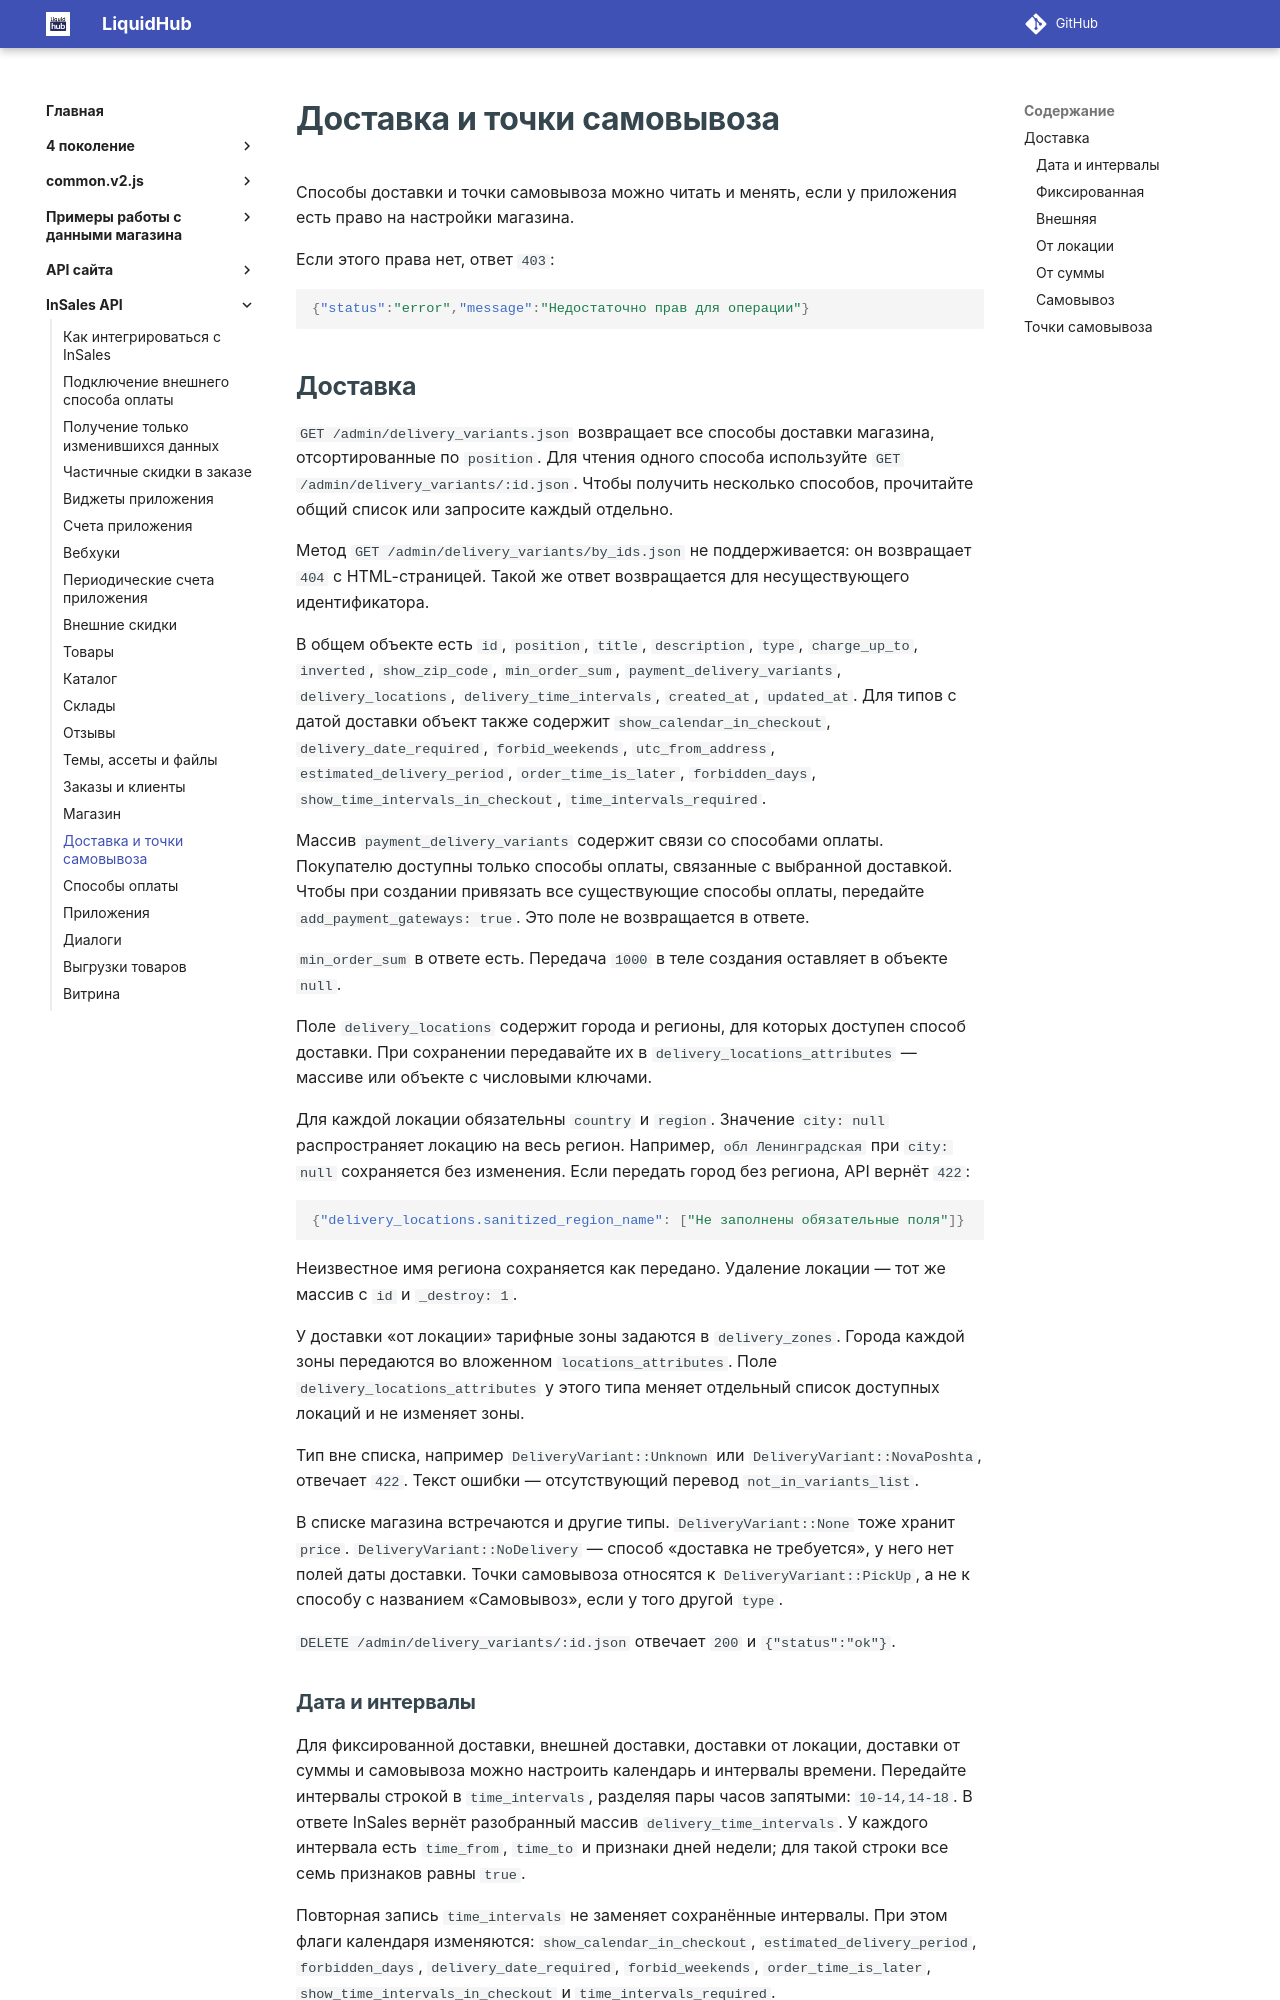

repository: insales/insales-docs-source · page: InSales API/17 Доставка/index.html · generator: mkdocs

---
seo_title: "Доставка и точки самовывоза — InSales API бэк-офиса"
description: "Способы доставки и точки самовывоза через API бэк-офиса InSales."
---

# Доставка и точки самовывоза

Способы доставки и точки самовывоза можно читать и менять, если у приложения есть право на настройки магазина.

Если этого права нет, ответ `403`:

```json
{"status":"error","message":"Недостаточно прав для операции"}
```

## Доставка

`GET /admin/delivery_variants.json` возвращает все способы доставки магазина, отсортированные по `position`. Для чтения одного способа используйте `GET /admin/delivery_variants/:id.json`. Чтобы получить несколько способов, прочитайте общий список или запросите каждый отдельно.

Метод `GET /admin/delivery_variants/by_ids.json` не поддерживается: он возвращает `404` с HTML-страницей. Такой же ответ возвращается для несуществующего идентификатора.

В общем объекте есть `id`, `position`, `title`, `description`, `type`, `charge_up_to`, `inverted`, `show_zip_code`, `min_order_sum`, `payment_delivery_variants`, `delivery_locations`, `delivery_time_intervals`, `created_at`, `updated_at`. Для типов с датой доставки объект также содержит `show_calendar_in_checkout`, `delivery_date_required`, `forbid_weekends`, `utc_from_address`, `estimated_delivery_period`, `order_time_is_later`, `forbidden_days`, `show_time_intervals_in_checkout`, `time_intervals_required`.

Массив `payment_delivery_variants` содержит связи со способами оплаты. Покупателю доступны только способы оплаты, связанные с выбранной доставкой. Чтобы при создании привязать все существующие способы оплаты, передайте `add_payment_gateways: true`. Это поле не возвращается в ответе.

`min_order_sum` в ответе есть. Передача `1000` в теле создания оставляет в объекте `null`.

Поле `delivery_locations` содержит города и регионы, для которых доступен способ доставки. При сохранении передавайте их в `delivery_locations_attributes` — массиве или объекте с числовыми ключами.

Для каждой локации обязательны `country` и `region`. Значение `city: null` распространяет локацию на весь регион. Например, `обл Ленинградская` при `city: null` сохраняется без изменения. Если передать город без региона, API вернёт `422`:

```json
{"delivery_locations.sanitized_region_name": ["Не заполнены обязательные поля"]}
```

Неизвестное имя региона сохраняется как передано. Удаление локации — тот же массив с `id` и `_destroy: 1`.

У доставки «от локации» тарифные зоны задаются в `delivery_zones`. Города каждой зоны передаются во вложенном `locations_attributes`. Поле `delivery_locations_attributes` у этого типа меняет отдельный список доступных локаций и не изменяет зоны.

Тип вне списка, например `DeliveryVariant::Unknown` или `DeliveryVariant::NovaPoshta`, отвечает `422`. Текст ошибки — отсутствующий перевод `not_in_variants_list`.

В списке магазина встречаются и другие типы. `DeliveryVariant::None` тоже хранит `price`. `DeliveryVariant::NoDelivery` — способ «доставка не требуется», у него нет полей даты доставки. Точки самовывоза относятся к `DeliveryVariant::PickUp`, а не к способу с названием «Самовывоз», если у того другой `type`.

`DELETE /admin/delivery_variants/:id.json` отвечает `200` и `{"status":"ok"}`.
